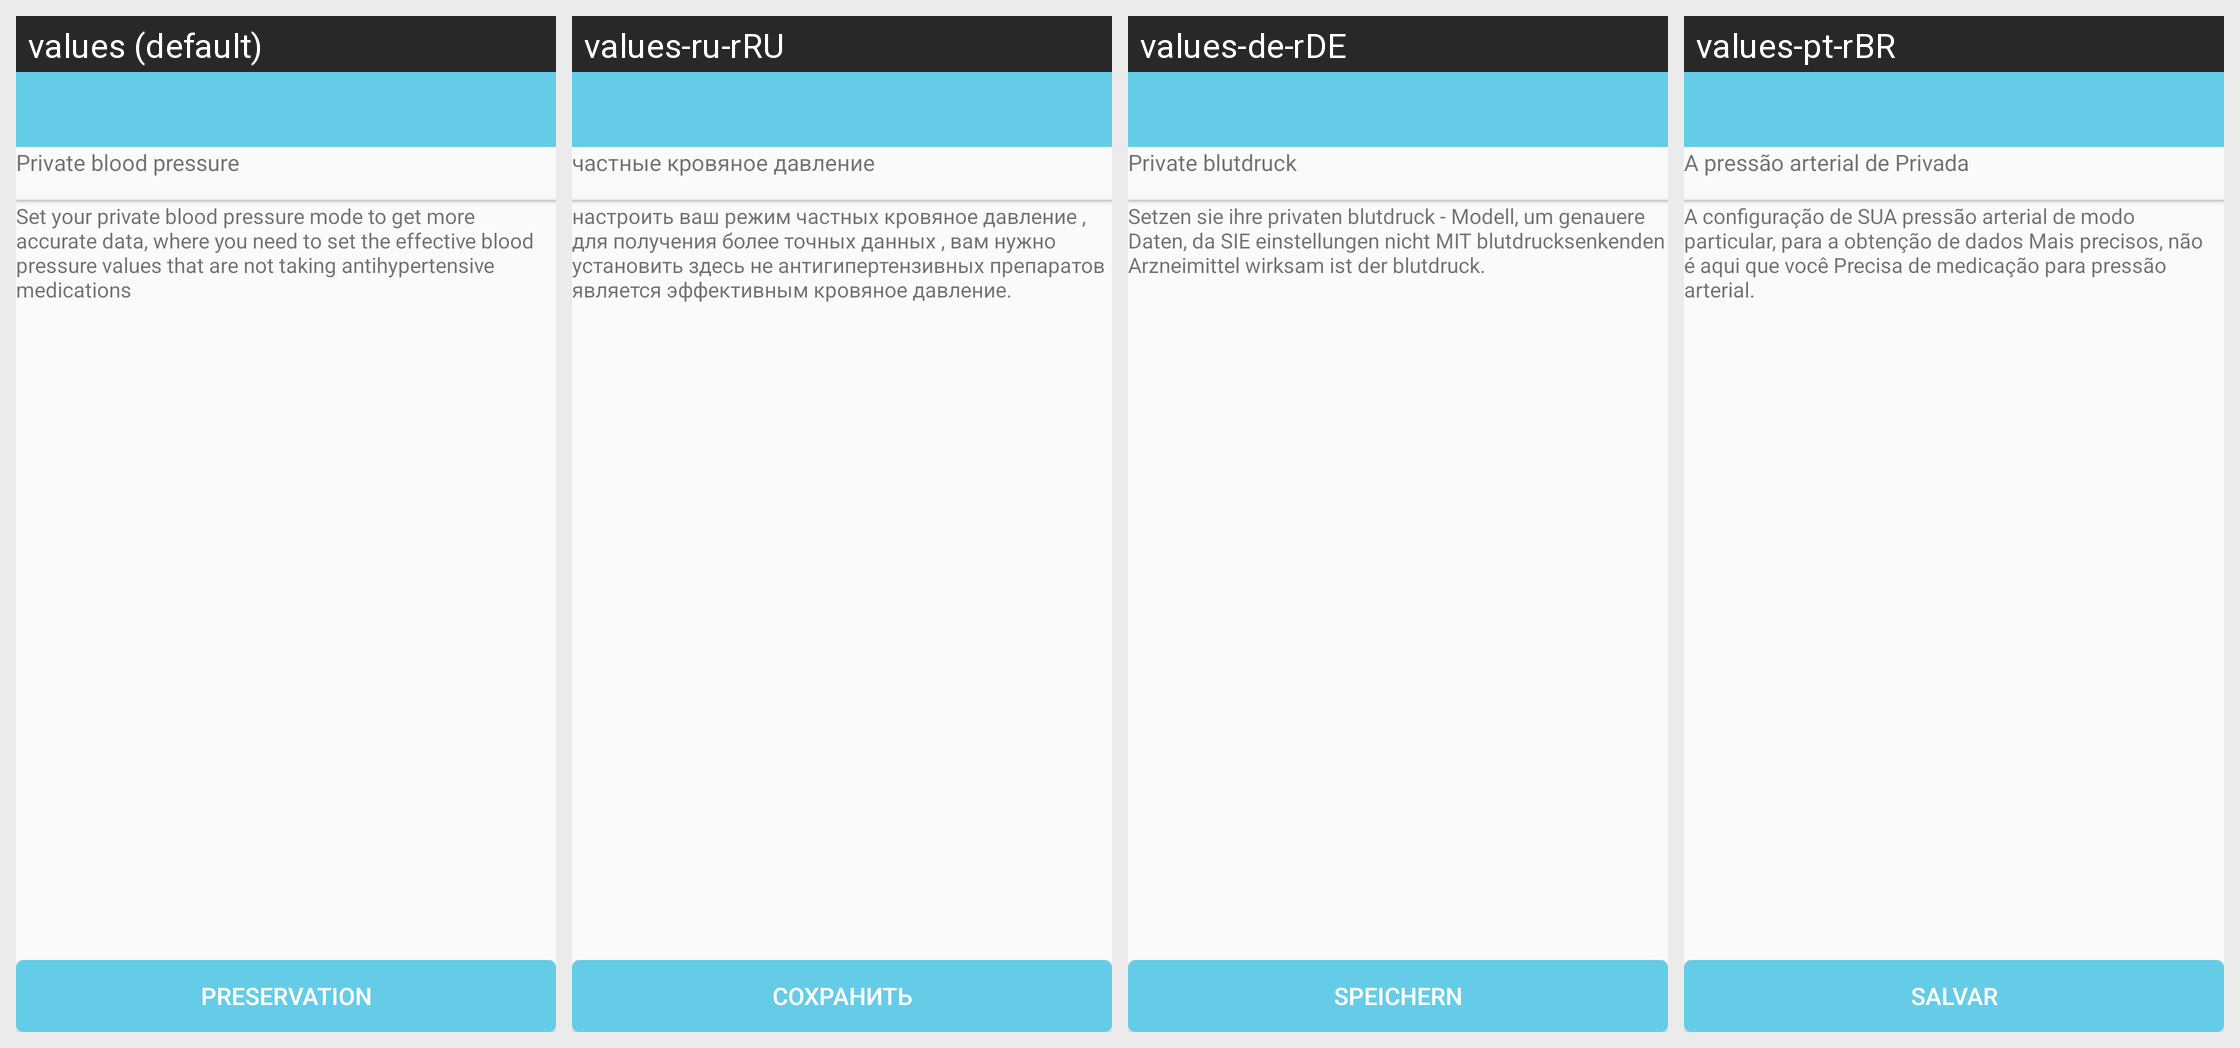

For this localized Android screen grid, give each drawn string resource with its value in every locale shown.
Android screen res/layout/activity_private_mode.xml rendered under 4 locales, left to right: values (default), values-ru-rRU, values-de-rDE, values-pt-rBR. Device: Nexus 5 (rendered at 1080×1920; each locale shown at half size, 540×960, under a caption strip naming it); theme AppTheme.NoActionBar.
Other locales in the repository, not shown: values-en, values-es-rES, values-fr-rBE, values-fr-rCA, values-fr-rFR, values-it-rCH, values-it-rIT, values-ja-rJP, values-ko-rKR, values-vi-rVN, values-zh, values-zh-rCN, values-zh-rHK, values-zh-rTW.
Strings drawn on this screen, with the default value and each locale's value (text and hints the layout hard-codes, and strings that could not be matched under every locale, appear in the picture but are not listed):

private_mode_bloodpressure
  values: Private blood pressure
  values-ru-rRU: частные кровяное давление
  values-de-rDE: Private blutdruck
  values-pt-rBR: A pressão arterial de Privada

bloodpressure_msg
  values: Set your private blood pressure mode to get more accurate data, where you need to set the effective blood pressure values that are not taking antihypertensive medications
  values-ru-rRU: настроить ваш режим частных кровяное давление , для получения более точных данных , вам нужно установить здесь не антигипертензивных препаратов является эффективным кровяное давление.
  values-de-rDE: Setzen sie ihre privaten blutdruck - Modell, um genauere Daten, da SIE einstellungen nicht MIT blutdrucksenkenden Arzneimittel wirksam ist der blutdruck.
  values-pt-rBR: A configuração de SUA pressão arterial de modo particular, para a obtenção de dados Mais precisos, não é aqui que você Precisa de medicação para pressão arterial.

save
  values: Preservation
  values-ru-rRU: Сохранить
  values-de-rDE: Speichern
  values-pt-rBR: Salvar
